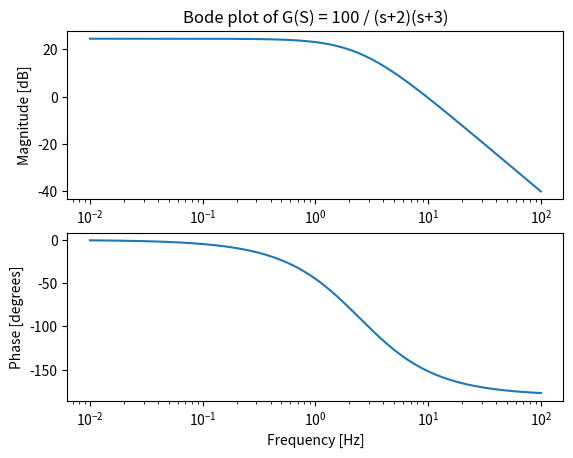

Python code for this plot: (Note: this script raises an exception after producing the figure.)
import matplotlib.pyplot as plt 
import numpy as np 
from scipy import signal

# Define the transfer function G(s) = 100 / (s+2)(s+3) 
s1 = signal.lti([100],[1, 5, 6])

# Define the frequency range
frequencies = np.logspace (-2, 2, 500)

# Calculate frequency response 
w, mag, phase = s1.bode(frequencies)

#create bode magnitude plot 
fig=plt.figure()
plt.figure()
plt.subplot(2, 1, 1)
plt.semilogx(w, mag) #Bode magnitude plot
plt.title('Bode plot of G(S) = 100 / (s+2)(s+3)')
plt.ylabel('Magnitude [dB]')

# Create Bode phase plot 
plt.subplot(2, 1, 2)
plt.semilogx(w, phase) # Bode phase plot
plt.ylabel('Phase [degrees]')
plt.xlabel('Frequency [Hz]')
plt.show() 
st.pyplot(fig)